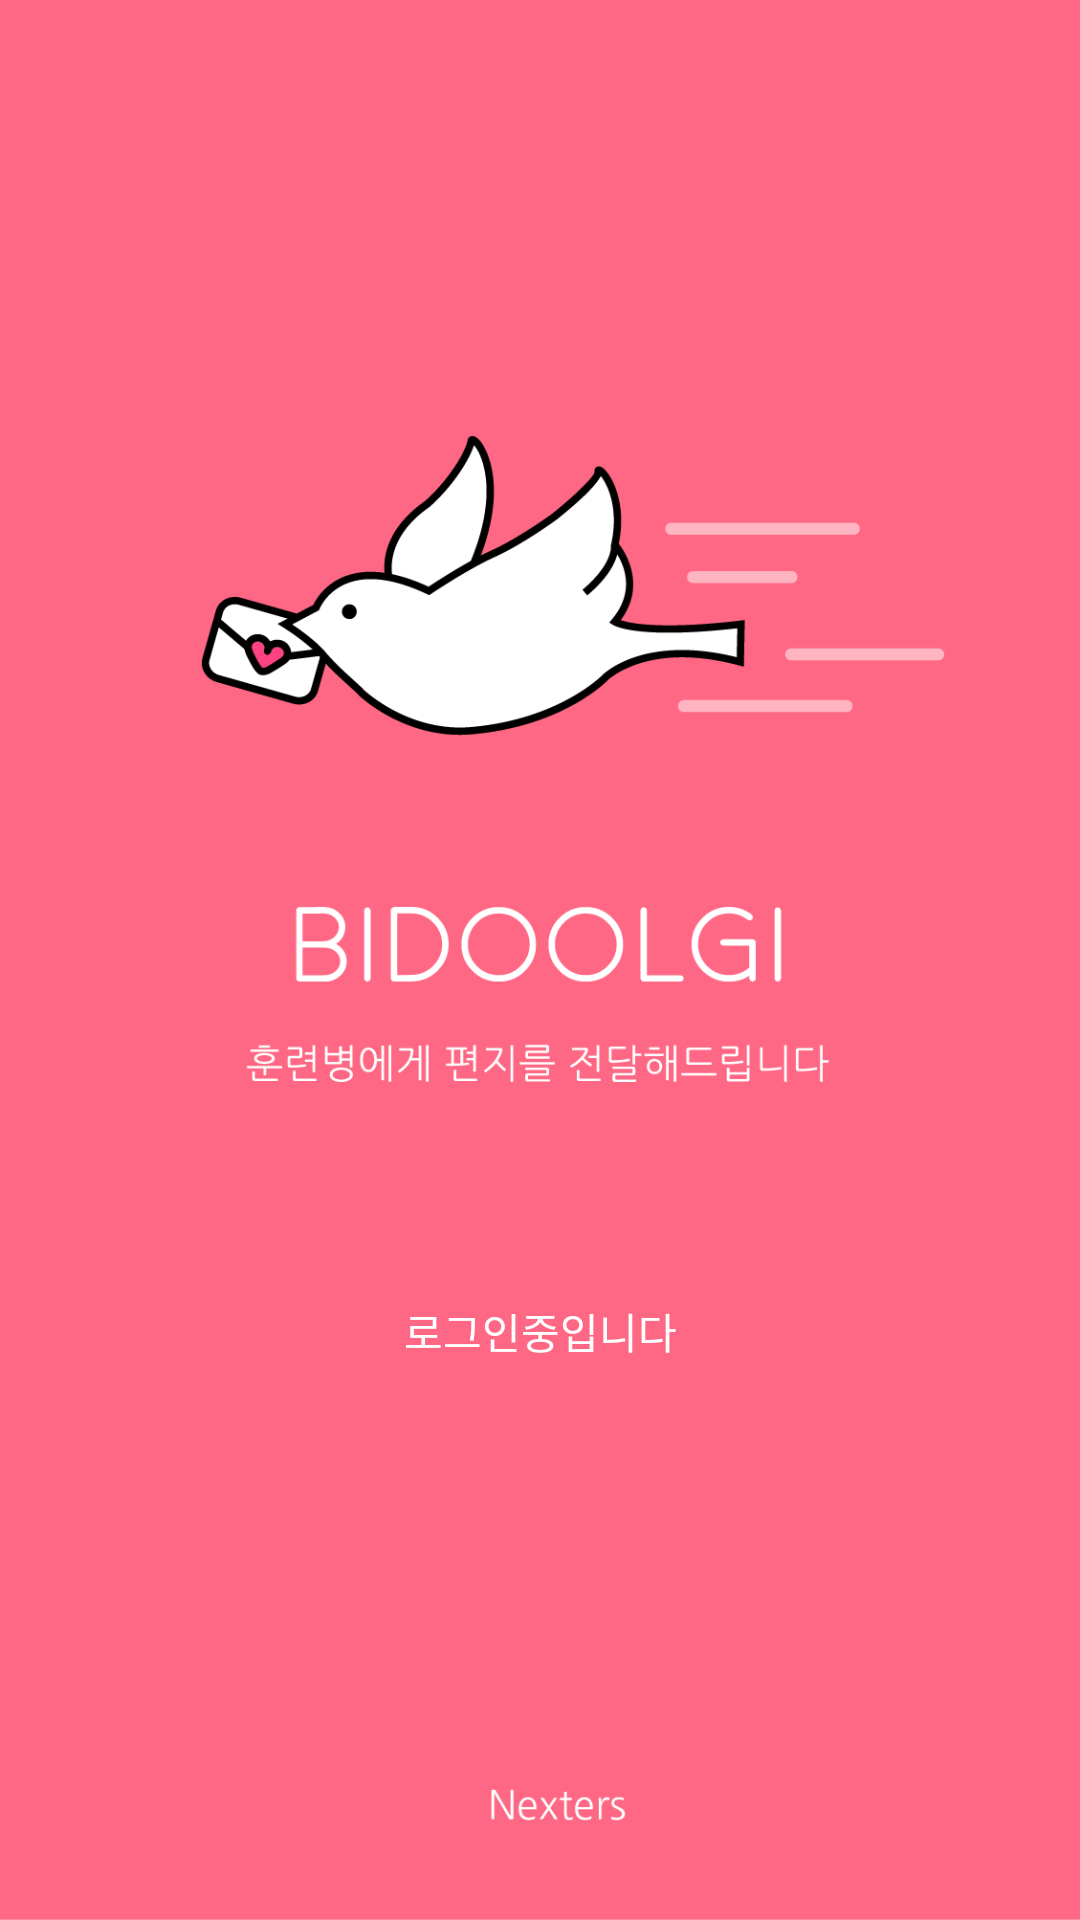

Layout XML and referenced resources for this Android screen:
<!-- AndroidManifest.xml: application theme CustomActionBarTheme -->
<!-- res/layout/activity_login_loading.xml -->
<?xml version="1.0" encoding="utf-8"?>
<LinearLayout xmlns:android="http://schemas.android.com/apk/res/android"
    android:layout_width="match_parent"
    android:layout_height="match_parent"
    android:background="@drawable/loadingbackground"
    android:orientation="vertical" 
    android:gravity="center_horizontal"
    android:weightSum="100">

    <View
        android:layout_weight="70"
        android:layout_width="match_parent"
        android:layout_height="0dp" />

    <TextView
        android:gravity="center"
        android:id="@+id/login_loading_text"
        android:textColor="@android:color/white"
        android:layout_width="match_parent"
        android:layout_height="wrap_content"
        android:text="로그인중입니다" />

</LinearLayout>
<!-- resources referenced by this layout -->
<resources>
  <!-- drawable loadingbackground: png bitmap (drawable-hdpi, 42677 bytes) -->
  <style name="CustomActionBarTheme" parent="android:style/Theme.Holo.Light">
          <item name="android:actionBarStyle">@style/CustomActionBar</item>
          <item name="android:actionBarTabStyle">@style/CustomActionTabBar</item>
          <item name="android:actionMenuTextAppearance">@style/TextAppearance.Holo.Widget.ActionBar.Menu</item>
      </style>
  <style name="CustomActionBar" parent="android:style/Widget.Holo.ActionBar">
          <item name="android:titleTextStyle">@style/CustomActionBarTitleText</item>
          <item name="android:background">@drawable/logo_01</item>
  
          
      </style>
  <style name="CustomActionTabBar" parent="android:style/Widget.Holo.ActionBar.TabView">
          <item name="android:background">@drawable/actionbar_tabs_selector</item>
      </style>
  <style name="TextAppearance.Holo.Widget.ActionBar.Menu" parent="@android:style/TextAppearance">
          <item name="android:textColor">#ff6884</item>
      </style>
  <style name="CustomActionBarTitleText" parent="android:style/TextAppearance.Holo.Widget.ActionBar.Title">
          <item name="android:textColor">#ffffff</item>
          
      </style>
  <!-- drawable logo_01: png bitmap (drawable-nodpi, 4437 bytes) -->
  <!-- drawable actionbar_tabs_selector (drawable-hdpi) -->
  <?xml version="1.0" encoding="utf-8"?>
  <selector xmlns:android="http://schemas.android.com/apk/res/android">
      
    
  <item android:drawable="@android:color/transparent" android:state_focused="false" android:state_pressed="false" android:state_selected="false"/>
  <item android:drawable="@drawable/tab_selected_example" android:state_focused="false" android:state_pressed="false" android:state_selected="true"/>
  
  
  <item android:drawable="@android:color/transparent" android:state_focused="true" android:state_pressed="false" android:state_selected="false"/>
  <item android:drawable="@drawable/tab_selected_example" android:state_focused="true" android:state_pressed="false" android:state_selected="true"/>
  
  
  
  <item android:drawable="@android:color/transparent" android:state_focused="false" android:state_pressed="true" android:state_selected="false"/>
  <item android:drawable="@drawable/tab_selected_example" android:state_focused="false" android:state_pressed="true" android:state_selected="true"/>
  
  
  <item android:drawable="@android:color/transparent" android:state_focused="true" android:state_pressed="true" android:state_selected="false"/>
  <item android:drawable="@drawable/tab_selected_example" android:state_focused="true" android:state_pressed="true" android:state_selected="true"/>
  
  </selector>
</resources>
